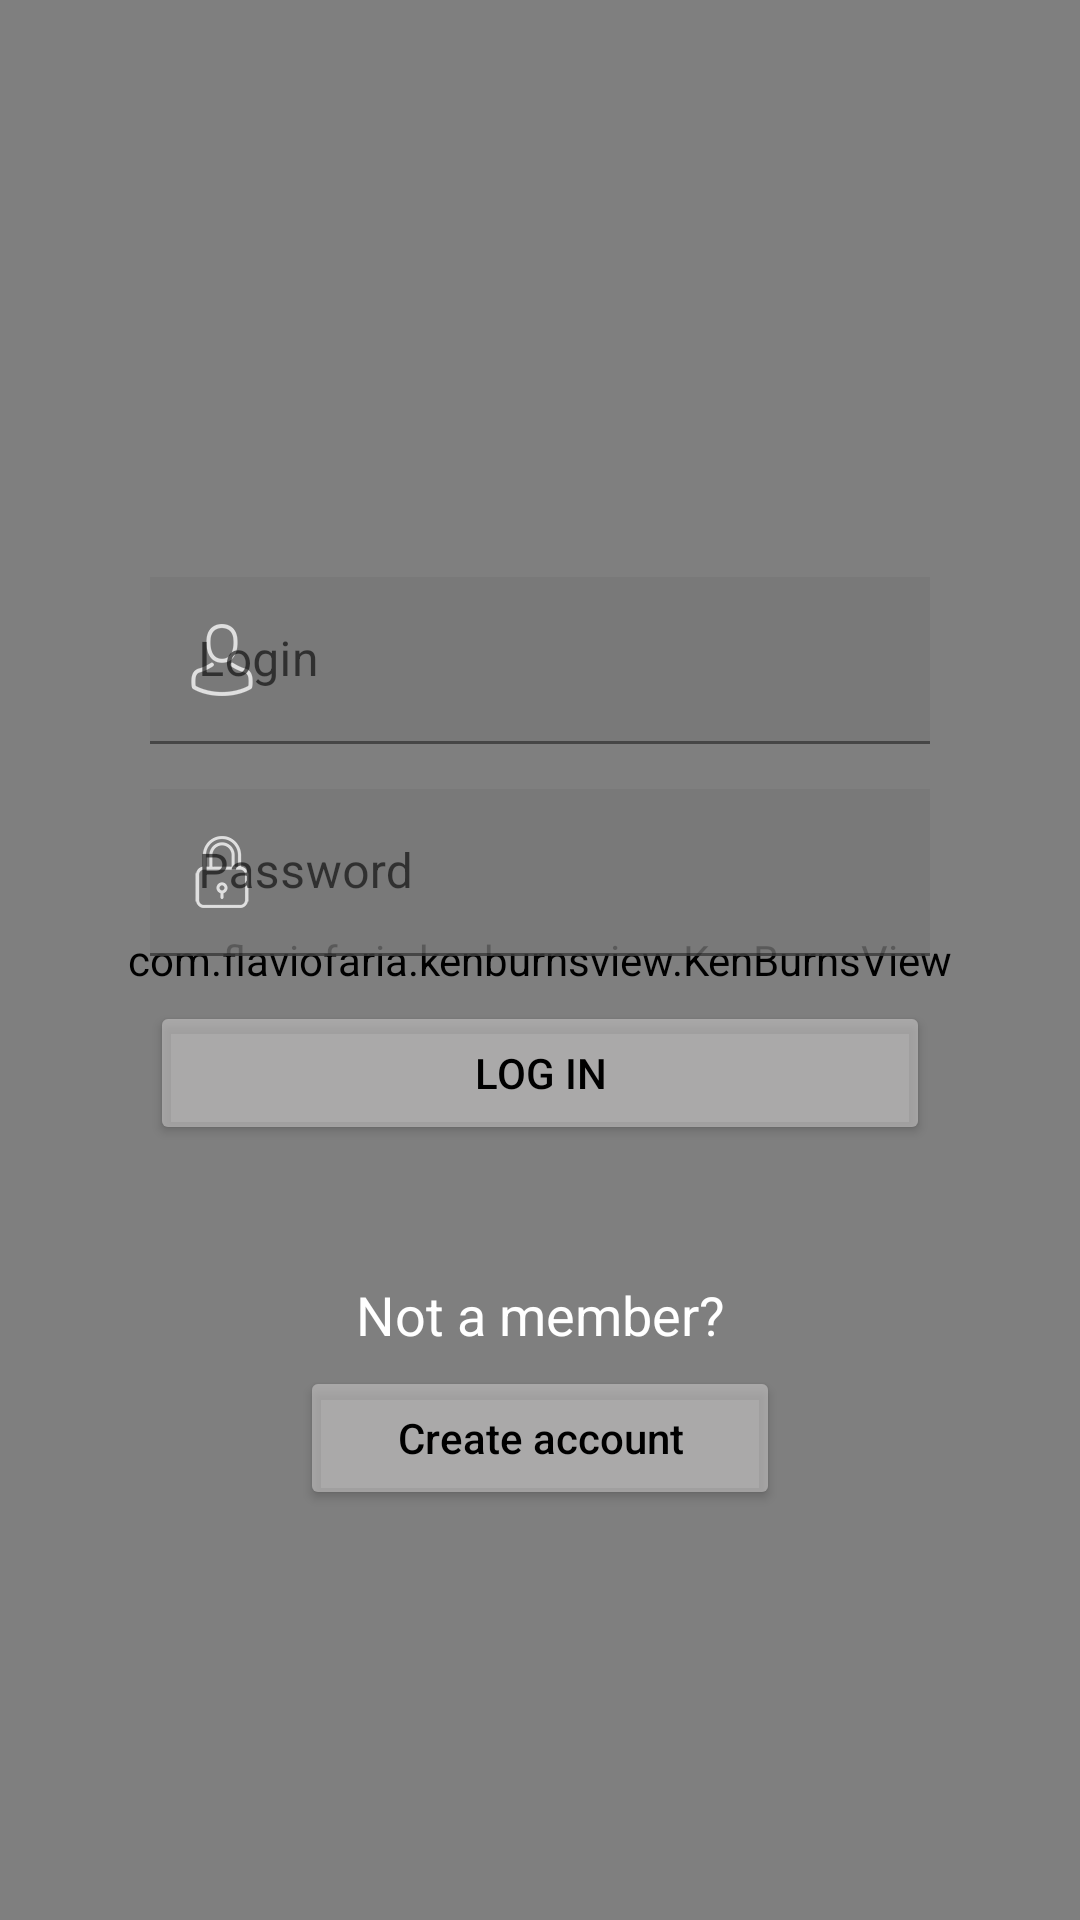

This screen was rendered from an Android layout file. Write that file and the resources it references.
<!-- AndroidManifest.xml: application theme Theme.BPmobile_test -->
<!-- res/layout/activity_main.xml -->
<?xml version="1.0" encoding="utf-8"?>
<androidx.constraintlayout.widget.ConstraintLayout xmlns:android="http://schemas.android.com/apk/res/android"
    xmlns:app="http://schemas.android.com/apk/res-auto"
    xmlns:tools="http://schemas.android.com/tools"
    android:id="@+id/constraintLayoutId"
    android:layout_width="match_parent"
    android:layout_height="match_parent"
    tools:context=".presentation.view.MainActivity">

    <com.flaviofaria.kenburnsview.KenBurnsView
        android:id="@+id/image"
        android:layout_width="match_parent"
        android:layout_height="match_parent"
        android:src="@drawable/background"
        tools:layout_editor_absoluteX="0dp"
        tools:layout_editor_absoluteY="0dp" />

    <androidx.constraintlayout.widget.ConstraintLayout
        android:id="@+id/mainLayoutId"
        android:layout_width="match_parent"
        android:layout_height="match_parent">

        <com.google.android.material.textfield.TextInputLayout
            android:id="@+id/textInputLayout4"
            android:layout_width="match_parent"
            android:layout_height="wrap_content"
            android:layout_marginLeft="50dp"
            android:layout_marginRight="50dp"
            android:layout_marginBottom="200dp"
            app:boxStrokeColor="#008F8282"
            app:hintTextColor="#DFDFDF"
            app:layout_constraintBottom_toBottomOf="parent"
            app:layout_constraintEnd_toEndOf="parent"
            app:layout_constraintStart_toStartOf="parent"
            app:layout_constraintTop_toTopOf="parent"
            app:startIconDrawable="@mipmap/avatar"
            app:startIconTint="#DFDFDF">

            <com.google.android.material.textfield.TextInputEditText
                android:id="@+id/loginId"
                android:layout_width="match_parent"
                android:layout_height="wrap_content"
                android:background="#BE787878"
                android:hint="Login" />
        </com.google.android.material.textfield.TextInputLayout>

        <com.google.android.material.textfield.TextInputLayout
            android:id="@+id/textInputLayout5"
            android:layout_width="match_parent"
            android:layout_height="wrap_content"
            android:layout_marginLeft="50dp"
            android:layout_marginTop="15dp"
            android:layout_marginRight="50dp"
            app:boxStrokeColor="#008F8282"
            app:hintTextColor="#DFDFDF"
            app:layout_constraintEnd_toEndOf="parent"
            app:layout_constraintStart_toStartOf="parent"
            app:layout_constraintTop_toBottomOf="@+id/textInputLayout4"
            app:startIconDrawable="@mipmap/padlock"
            app:startIconTint="#DFDFDF">

            <com.google.android.material.textfield.TextInputEditText
                android:id="@+id/passwordId"
                android:layout_width="match_parent"
                android:layout_height="wrap_content"
                android:background="#BE787878"
                android:hint="Password"
                android:password="true" />

        </com.google.android.material.textfield.TextInputLayout>

        <Button
            android:id="@+id/buttonLogIn"
            android:layout_width="match_parent"
            android:layout_height="wrap_content"
            android:layout_marginLeft="50dp"
            android:layout_marginTop="15dp"
            android:layout_marginRight="50dp"
            android:backgroundTint="#90CCCACA"
            android:text="Log in"
            android:textColor="#000000"
            app:layout_constraintEnd_toEndOf="parent"
            app:layout_constraintStart_toStartOf="parent"
            app:layout_constraintTop_toBottomOf="@+id/textInputLayout5" />

        <TextView
            android:id="@+id/textView"
            android:layout_width="match_parent"
            android:layout_height="wrap_content"
            android:layout_marginLeft="50dp"
            android:layout_marginRight="50dp"
            android:layout_marginBottom="5dp"
            android:gravity="center_horizontal"
            android:text="Not a member?"
            android:textColor="#FFFFFF"
            android:textSize="18sp"
            app:layout_constraintBottom_toTopOf="@+id/createButtonId"
            app:layout_constraintEnd_toEndOf="parent"
            app:layout_constraintStart_toStartOf="parent" />

        <Button
            android:id="@+id/createButtonId"
            android:layout_width="match_parent"
            android:layout_height="wrap_content"
            android:layout_marginLeft="100dp"
            android:layout_marginRight="100dp"
            android:backgroundTint="#90CCCACA"
            android:text="Create account"
            android:textAllCaps="false"
            android:textColor="#000000"
            app:layout_constraintBottom_toBottomOf="parent"
            app:layout_constraintEnd_toEndOf="parent"
            app:layout_constraintStart_toStartOf="parent"
            app:layout_constraintTop_toBottomOf="@+id/textInputLayout5" />

    </androidx.constraintlayout.widget.ConstraintLayout>

    <androidx.constraintlayout.widget.ConstraintLayout
        android:id="@+id/progressBarId"
        android:layout_width="match_parent"
        android:layout_height="match_parent"
        android:visibility="gone">

        <ImageView
            android:id="@+id/imageView"
            android:layout_width="0dp"
            android:layout_height="0dp"
            android:background="#95C3C3C3"
            app:layout_constraintBottom_toBottomOf="parent"
            app:layout_constraintEnd_toEndOf="parent"
            app:layout_constraintStart_toStartOf="parent"
            app:layout_constraintTop_toTopOf="parent" />

        <ProgressBar
            android:id="@+id/progressBar2"
            style="?android:attr/progressBarStyle"
            android:layout_width="wrap_content"
            android:layout_height="wrap_content"
            android:layout_weight="1"
            app:layout_constraintBottom_toBottomOf="@+id/imageView"
            app:layout_constraintEnd_toEndOf="@+id/imageView"
            app:layout_constraintStart_toStartOf="@+id/imageView"
            app:layout_constraintTop_toTopOf="parent" />
    </androidx.constraintlayout.widget.ConstraintLayout>

</androidx.constraintlayout.widget.ConstraintLayout>
<!-- resources referenced by this layout -->
<resources>
  <!-- drawable background: jpeg bitmap (drawable-v24, 487045 bytes) -->
  <!-- mipmap avatar: png bitmap (mipmap-hdpi, 3347 bytes) -->
  <!-- mipmap padlock: png bitmap (mipmap-hdpi, 2373 bytes) -->
  <style name="Theme.BPmobile_test" parent="Theme.MaterialComponents.DayNight.DarkActionBar">
          
          <item name="colorPrimary">@color/purple_500</item>
          <item name="colorPrimaryVariant">@color/purple_700</item>
          <item name="colorOnPrimary">@color/white</item>
          
          <item name="colorSecondary">@color/teal_200</item>
          <item name="colorSecondaryVariant">@color/teal_700</item>
          <item name="colorOnSecondary">@color/black</item>
          
          <item name="android:statusBarColor" tools:targetApi="l">@color/black</item>
          
      </style>
  <!-- not gathered from this repository: default colours our renderer supplied (Android Studio template values) -->
  <color name="purple_500">#FF6200EE</color>
  <color name="purple_700">#FF3700B3</color>
  <color name="teal_200">#FF03DAC5</color>
  <color name="teal_700">#FF018786</color>
  <color name="black">#FF000000</color>
  <color name="white">#FFFFFFFF</color>
</resources>
